Run: headless pygame with SDL's dummy video driver; simulated clock (each Clock.tick advances the game by its frame time, no real sleeping); random seed 0; keys injected as events and as key.get_pressed() state; no mouse input.
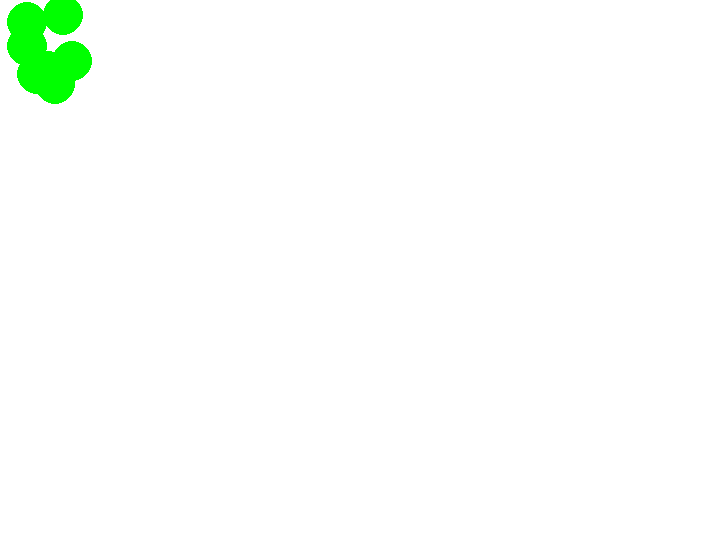
Frame 1 of 4 · flips 1–60 · no input
Frame 2 of 4 · flips 61–180 · tapped SPACE, RETURN · held RIGHT (→), D · screen unchanged from frame 1, image omitted
Frame 3 of 4 · flips 181–300 · held DOWN (↓), S · screen unchanged from frame 2, image omitted
Frame 4 of 4 · flips 301–420 · held LEFT (←), A, UP (↑), W · screen unchanged from frame 3, image omitted

The pygame program that drew these frames:


# Import External Librarys
import pygame
import random


# Create walls,only run once
class Circles:
    def __init__(self, x, y):
        self.x = x
        self.y = y




circle_list = []


def createDrawCircles():

    times = random.randrange(5, 10)
    for i in range(times):
        x_of_c = random.randrange(10, 100)
        y_of_c = random.randrange(10, 100)

        circle_created = Circles(x_of_c, y_of_c)
        circle_list.append(vars(circle_created))


def drawCircles(circle_list):
    for circle in circle_list:
        position = pygame.Vector2(circle['x'], circle['y'])
        pygame.draw.circle(screen, "green", position, 20)

createDrawCircles()
print(circle_list)

# pygame setup

pygame.init()
screen = pygame.display.set_mode((720, 540))
clock = pygame.time.Clock()
running = True
dt = 0


while running:
    # poll for events
    # pygame.QUIT event means the user clicked X to close your window
    for event in pygame.event.get():
        if event.type == pygame.QUIT:
            running = False

    # fill the screen with a color to wipe away anything from last frame
    screen.fill("white")

    # draw
    drawCircles(circle_list)

    # flip() the display to put your work on screen
    pygame.display.flip()

    # limits FPS to 60
    # dt is delta time in seconds since last frame, used for framerate-
    # independent physics.
    dt = clock.tick(60) / 1000

pygame.quit()
